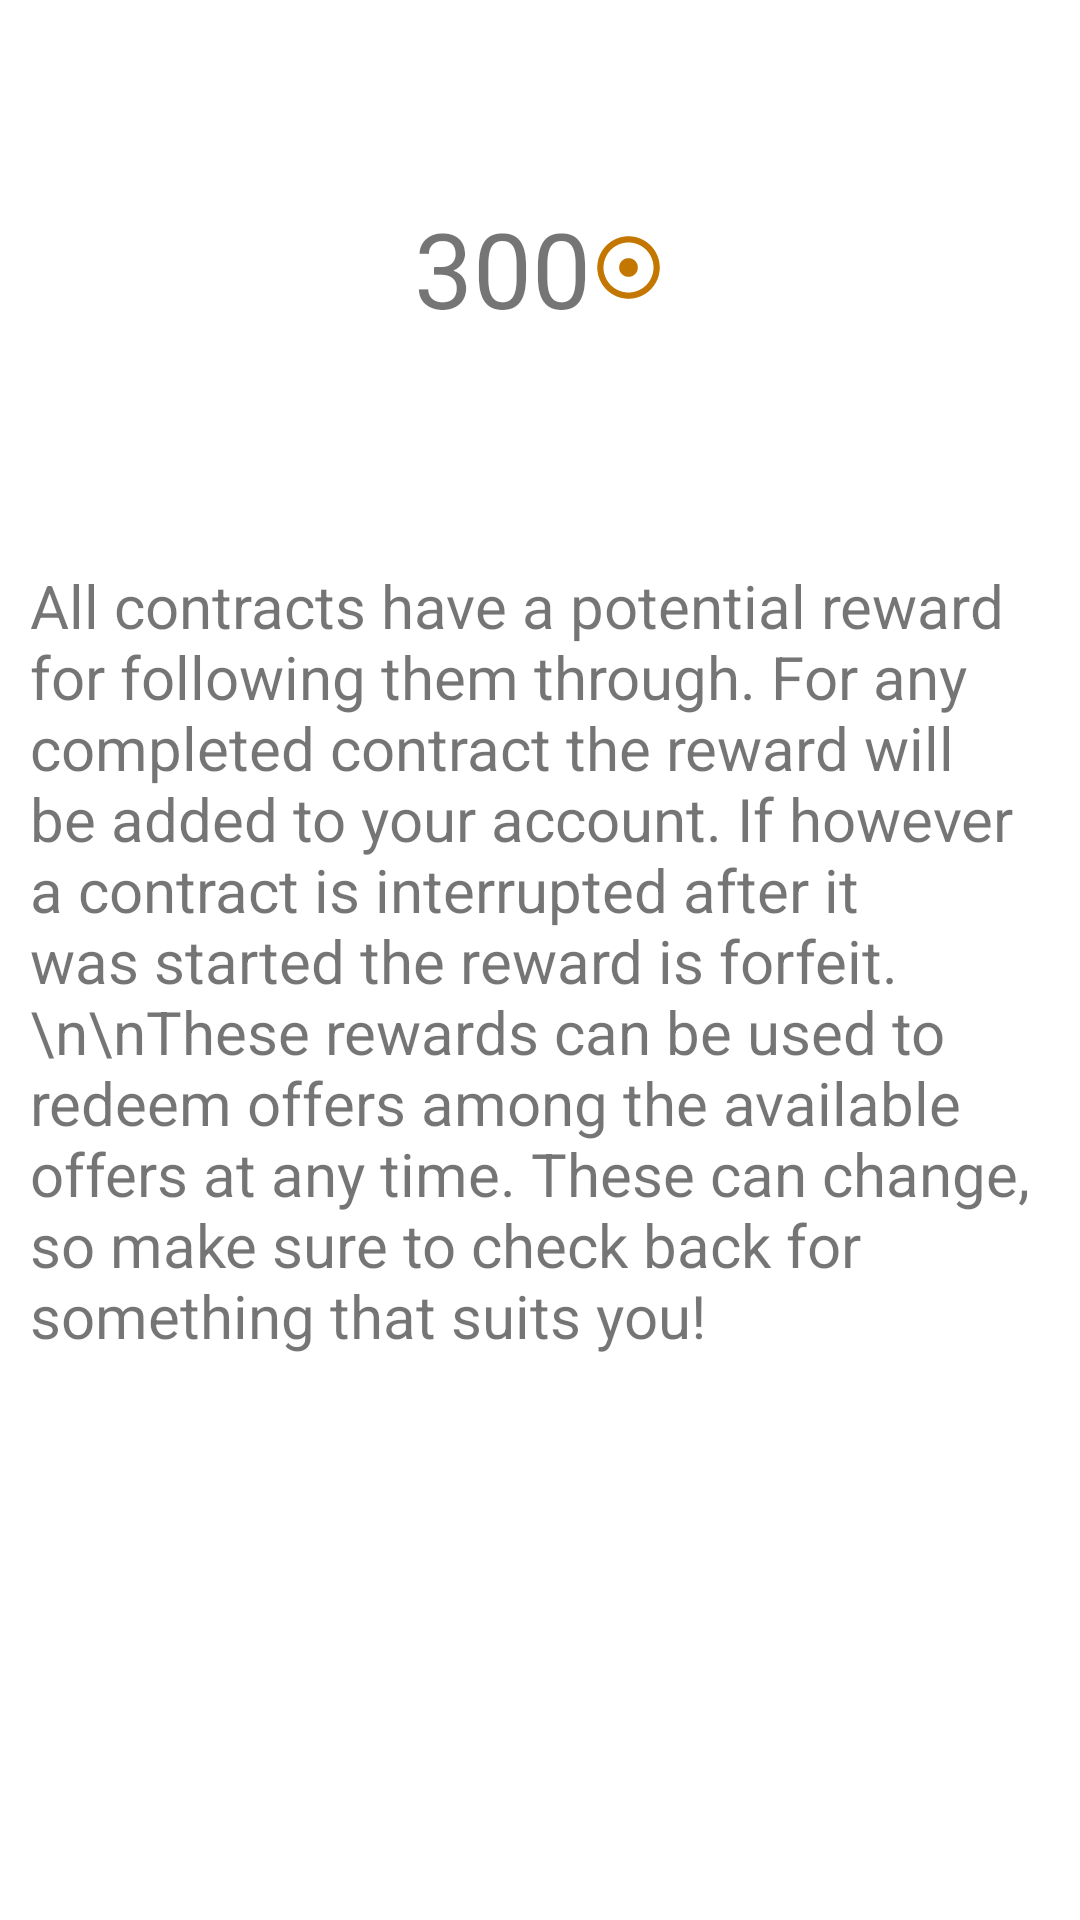

Layout XML and referenced resources for this Android screen:
<!-- AndroidManifest.xml: fallback theme Theme.MaterialComponents.DayNight.NoActionBar -->
<!-- res/layout/fragment_onboarding_layout_4.xml -->
<?xml version="1.0" encoding="utf-8"?>
<androidx.constraintlayout.widget.ConstraintLayout xmlns:android="http://schemas.android.com/apk/res/android"
    xmlns:app="http://schemas.android.com/apk/res-auto"
    android:layout_width="match_parent"
    android:layout_height="match_parent">

    <TextView
        android:id="@+id/text_view"
        android:layout_width="match_parent"
        android:layout_height="wrap_content"
        android:text='All contracts have a potential reward for following them through. For any completed contract the reward will be added to your account. If however a contract is interrupted after it was started the reward is forfeit.\n\nThese rewards can be used to redeem offers among the available offers at any time. These can change, so make sure to check back for something that suits you!'
        android:textAlignment="viewStart"
        android:padding="10dp"
        android:textSize="20sp"
        app:layout_constraintBottom_toBottomOf="parent"
        app:layout_constraintEnd_toEndOf="parent"
        app:layout_constraintStart_toStartOf="parent"
        app:layout_constraintTop_toTopOf="parent" />
    <TextView
        android:layout_width="wrap_content"
        android:layout_height="wrap_content"
        android:padding="10dp"
        android:text="300"
        android:textAlignment="center"
        android:textSize="35sp"
        app:drawableEndCompat="@drawable/baseline_adjust_24"
        app:layout_constraintBottom_toTopOf="@+id/text_view"
        app:layout_constraintEnd_toEndOf="parent"
        app:layout_constraintStart_toStartOf="parent"
        app:layout_constraintTop_toTopOf="parent" />
</androidx.constraintlayout.widget.ConstraintLayout>
<!-- resources referenced by this layout -->
<resources>
  <!-- drawable baseline_adjust_24 (drawable) -->
  <vector xmlns:android="http://schemas.android.com/apk/res/android" android:height="25dp" android:tint="#C47700" android:viewportHeight="24" android:viewportWidth="24" android:width="25dp">
        
      <path android:fillColor="@android:color/white" android:pathData="M12,2C6.49,2 2,6.49 2,12s4.49,10 10,10 10,-4.49 10,-10S17.51,2 12,2zM12,20c-4.41,0 -8,-3.59 -8,-8s3.59,-8 8,-8 8,3.59 8,8 -3.59,8 -8,8zM15,12c0,1.66 -1.34,3 -3,3s-3,-1.34 -3,-3 1.34,-3 3,-3 3,1.34 3,3z"/>
      
  </vector>
</resources>
